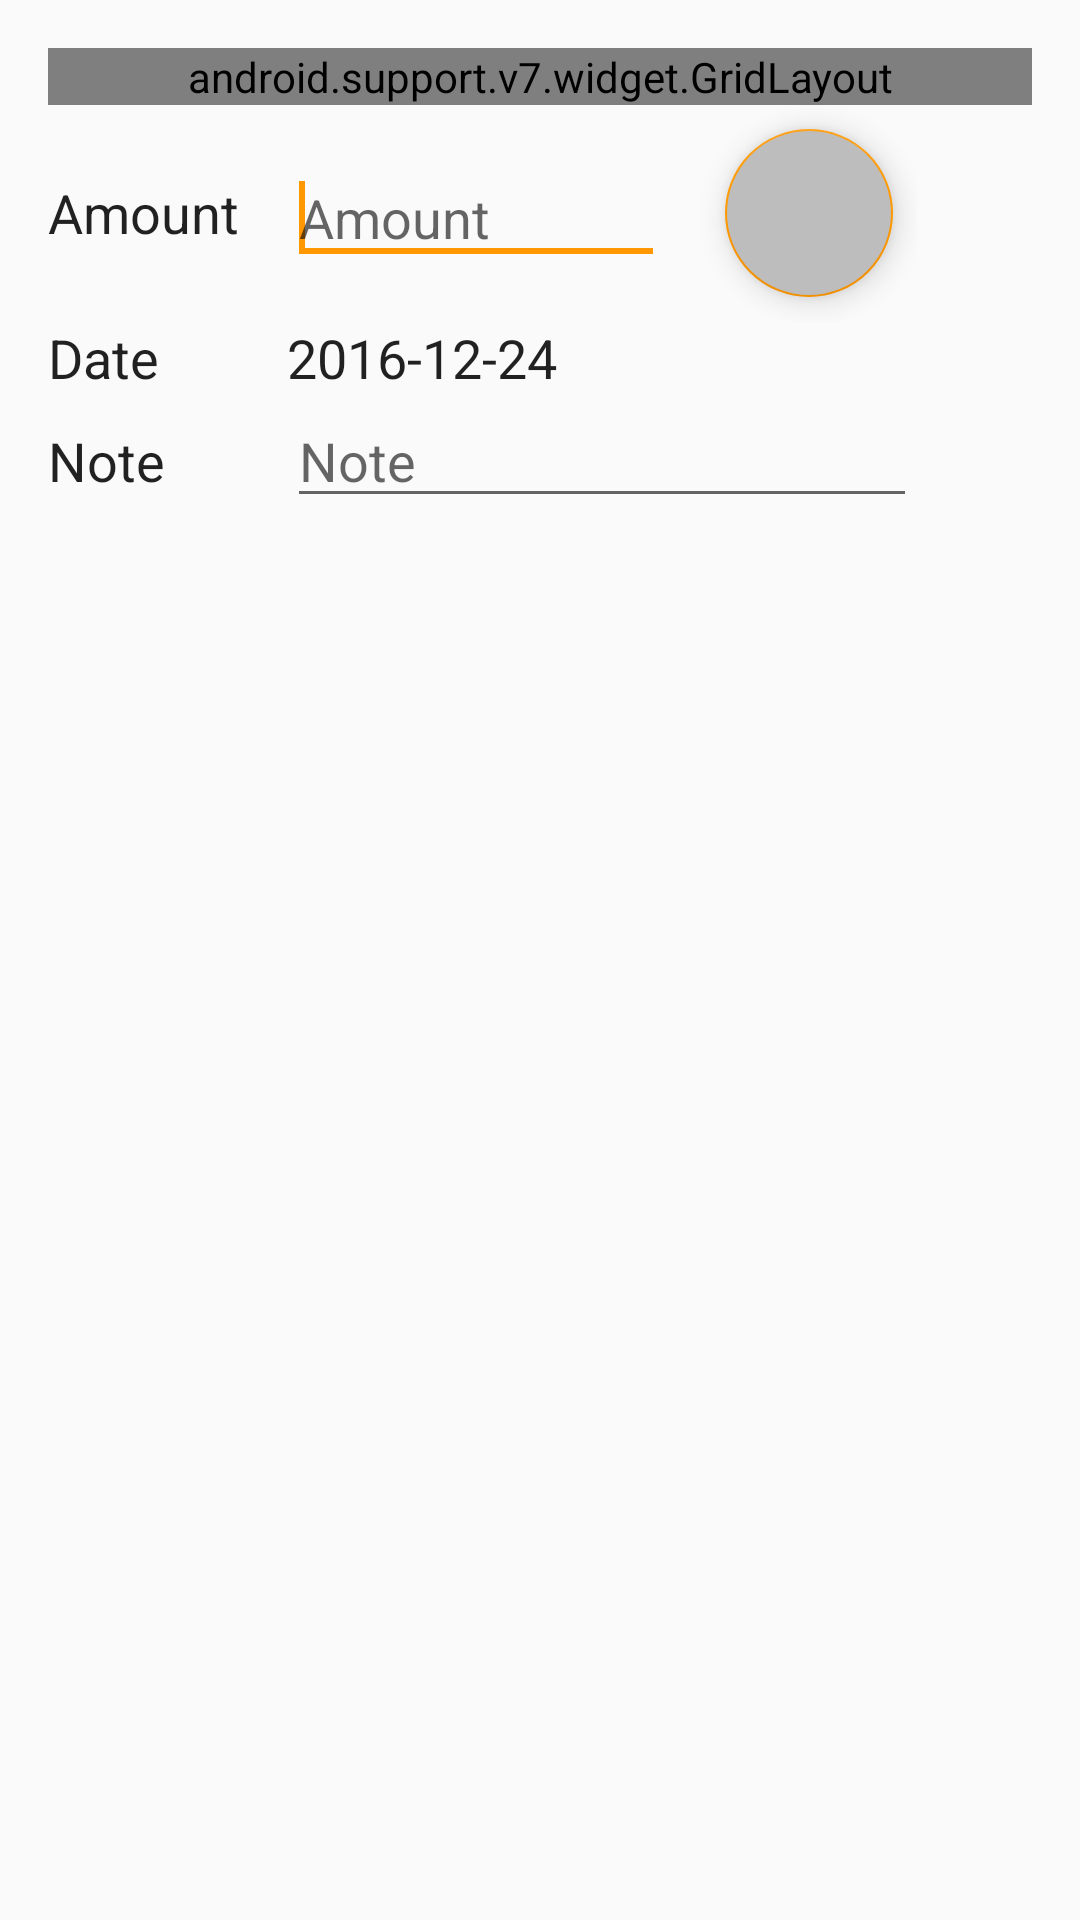

The Android layout XML behind this screen, and the referenced resources:
<!-- AndroidManifest.xml: application theme AppTheme -->
<!-- res/layout/activity_transaction.xml -->
<?xml version="1.0" encoding="utf-8"?>
<RelativeLayout xmlns:android="http://schemas.android.com/apk/res/android"
    xmlns:tools="http://schemas.android.com/tools"
    android:id="@+id/content_transaction_activity"
    android:layout_width="match_parent"
    android:layout_height="match_parent"
    android:paddingBottom="@dimen/activity_vertical_margin"
    android:paddingLeft="@dimen/activity_horizontal_margin"
    android:paddingRight="@dimen/activity_horizontal_margin"
    android:paddingTop="@dimen/activity_vertical_margin"
    tools:context="com.selcukcihan.android.expensetracer.TransactionActivity">
    <android.support.v7.widget.GridLayout xmlns:app="http://schemas.android.com/apk/res-auto"
        app:columnCount="2"
        app:rowCount="2"
        android:id="@+id/linearLayoutCompat"
        android:layout_alignParentTop="true"
        android:layout_width="match_parent"
        android:layout_height="wrap_content">

        <TextView
            android:text="Category"
            android:paddingRight="@dimen/activity_horizontal_margin"
            android:id="@+id/categoryLabel"
            android:fontFamily="sans-serif"
            android:textStyle="bold"
            app:layout_column="0"
            app:layout_row="0"
            app:layout_gravity="center_vertical"
            android:layout_height="30dp"
            android:textSize="18sp"
            android:textColor="?attr/editTextColor" />
        <RadioGroup xmlns:android="http://schemas.android.com/apk/res/android"
            app:layout_column="1"
            app:layout_row="0"
            android:layout_height="30dp"
            android:layout_width="150dp"
            app:layout_gravity="right"
            android:layout_marginRight="5dp"
            android:background="@drawable/radio_background"
            android:orientation="horizontal">
            <RadioButton
                android:id="@+id/btnExpenseType"
                android:layout_marginBottom="@dimen/transaction_type_radio_margin"
                android:layout_marginTop="@dimen/transaction_type_radio_margin"
                android:layout_marginLeft="@dimen/transaction_type_radio_margin"
                android:background="@drawable/radio_background_toggle"
                android:layout_width="0dp"
                android:layout_height="match_parent"
                android:layout_weight="1"
                android:onClick="onRadioButtonClicked"
                android:button="@null"
                android:gravity="center"
                android:text="Expense"
                android:textColor="@color/colorWhite" />
            <RadioButton
                android:id="@+id/btnIncomeType"
                android:layout_marginBottom="@dimen/transaction_type_radio_margin"
                android:layout_marginTop="@dimen/transaction_type_radio_margin"
                android:layout_marginRight="@dimen/transaction_type_radio_margin"
                android:layout_width="0dp"
                android:layout_height="match_parent"
                android:layout_weight="1"
                android:onClick="onRadioButtonClicked"
                android:background="@drawable/radio_background_toggle"
                android:button="@null"
                android:gravity="center"
                android:text="Income"
                android:textColor="@color/colorWhite" />
        </RadioGroup>
        <com.selcukcihan.android.expensetracer.ui.view.CategoryView
            android:id="@+id/category"
            android:minHeight="80dp"
            app:layout_gravity="fill"
            app:layout_column="0"
            app:layout_row="1"
            app:layout_columnSpan="2" />
    </android.support.v7.widget.GridLayout>
    <TableLayout
        android:layout_marginRight="@dimen/activity_horizontal_margin"
        android:layout_below="@+id/linearLayoutCompat"
        android:layout_width="match_parent"
        android:layout_height="wrap_content">

        <TableRow>
            <TextView
                android:layout_width="wrap_content"
                android:layout_height="wrap_content"
                android:layout_marginRight="@dimen/activity_horizontal_margin"
                android:text="Amount"
                android:fontFamily="sans-serif"
                android:layout_gravity="center_vertical"
                android:textSize="18sp"
                android:textColor="?attr/editTextColor"/>
            <LinearLayout
                android:layout_width="match_parent"
                android:layout_height="wrap_content"
                android:orientation="horizontal">
                <EditText
                    android:layout_width="wrap_content"
                    android:layout_height="wrap_content"
                    android:inputType="numberDecimal"
                    android:digits="0123456789,."
                    android:ems="6"
                    android:id="@+id/amount"
                    android:hint="Amount"
                    android:maxLines="1"
                    android:maxLength="12"
                    android:layout_gravity="left|center_vertical"
                    android:selectAllOnFocus="true">
                    <requestFocus/>
                </EditText>
                <View
                    android:layout_width="0dp"
                    android:layout_height="0dp"
                    android:layout_weight="1" />
                <android.support.design.widget.FloatingActionButton xmlns:app="http://schemas.android.com/apk/res-auto"
                    android:id="@+id/fabSave"
                    app:fabSize="normal"
                    android:tint="@android:color/white"
                    android:layout_width="wrap_content"
                    android:layout_height="wrap_content"
                    android:layout_gravity="right|center_vertical"
                    android:layout_margin="8dp"
                    android:clickable="true"
                    android:backgroundTint="@color/colorDivider"
                    android:src="@drawable/ic_done_white_24dp" />
            </LinearLayout>
        </TableRow>
        <TableRow>
            <TextView
                android:layout_width="wrap_content"
                android:layout_height="wrap_content"
                android:layout_marginRight="@dimen/activity_horizontal_margin"
                android:text="Date"
                android:fontFamily="sans-serif"
                android:textSize="18sp"
                android:textColor="?attr/editTextColor"/>
            <LinearLayout
                android:layout_width="match_parent"
                android:layout_height="wrap_content"
                android:orientation="horizontal">
                <TextView
                    android:id="@+id/date_display"
                    android:layout_width="wrap_content"
                    android:layout_height="wrap_content"
                    android:inputType="date"
                    android:textSize="18sp"
                    android:text="2016-12-24"
                    android:textColor="?attr/editTextColor"
                    android:onClick="onDateButtonClicked"
                    android:maxLines="1" />
                <ImageButton
                    android:layout_width="wrap_content"
                    android:layout_height="wrap_content"
                    android:layout_gravity="left|center_vertical"
                    android:onClick="onDateButtonClicked"
                    android:backgroundTint="@color/colorDivider"
                    android:background="@drawable/ic_arrow_drop_down_white_24dp" />
            </LinearLayout>
        </TableRow>

        <TableRow>
            <TextView
                android:layout_width="wrap_content"
                android:layout_height="wrap_content"
                android:layout_marginRight="@dimen/activity_horizontal_margin"
                android:text="Note"
                android:fontFamily="sans-serif"
                android:textSize="18sp"
                android:textColor="?attr/editTextColor"/>
            <EditText
                android:layout_width="match_parent"
                android:layout_height="wrap_content"
                android:inputType="textShortMessage|textCapSentences"
                android:ems="10"
                android:hint="Note"
                android:layout_alignParentLeft="true"
                android:id="@+id/note" />
        </TableRow>
    </TableLayout>

</RelativeLayout>
<!-- resources referenced by this layout -->
<resources>
  <color name="colorDivider">#BDBDBD</color>
  <color name="colorWhite">#FAFAFA</color>
  <dimen name="activity_horizontal_margin">16dp</dimen>
  <dimen name="activity_vertical_margin">16dp</dimen>
  <dimen name="transaction_type_radio_margin">2dp</dimen>
  <!-- drawable radio_background (drawable) -->
  <?xml version="1.0" encoding="utf-8"?>
  <shape xmlns:android="http://schemas.android.com/apk/res/android"
      android:shape="rectangle">
      <corners android:radius="2dp" />
      <solid android:color="@color/colorDivider" />
      
  </shape>
  <!-- drawable radio_background_toggle (drawable) -->
  <?xml version="1.0" encoding="UTF-8" standalone="no"?>
  <selector xmlns:android="http://schemas.android.com/apk/res/android">
      <item android:drawable="@color/colorAccent" android:state_checked="true" />
      <item android:drawable="@color/colorExpense" android:state_pressed="true" />
      <item android:drawable="@color/colorDivider" android:state_checked="false" />"
      <item android:drawable="@color/colorTransparent" />
  </selector>
  <style name="AppTheme" parent="Theme.AppCompat.Light.NoActionBar">
          
          <item name="colorPrimary">@color/colorPrimary</item>
          <item name="colorPrimaryDark">@color/colorPrimaryDark</item>
          <item name="colorAccent">@color/colorAccent</item>
          <item name="drawerArrowStyle">@style/DrawerArrowStyle</item>
      </style>
  <color name="colorAccent">#FF9800</color>
  <color name="colorExpense">#C62828</color>
  <color name="colorTransparent">#FFFFFFFF</color>
  <color name="colorPrimary">#607D8B</color>
  <color name="colorPrimaryDark">#455A64</color>
  <style name="DrawerArrowStyle" parent="Widget.AppCompat.DrawerArrowToggle">
          <item name="color">@color/colorWhite</item>
      </style>
</resources>
